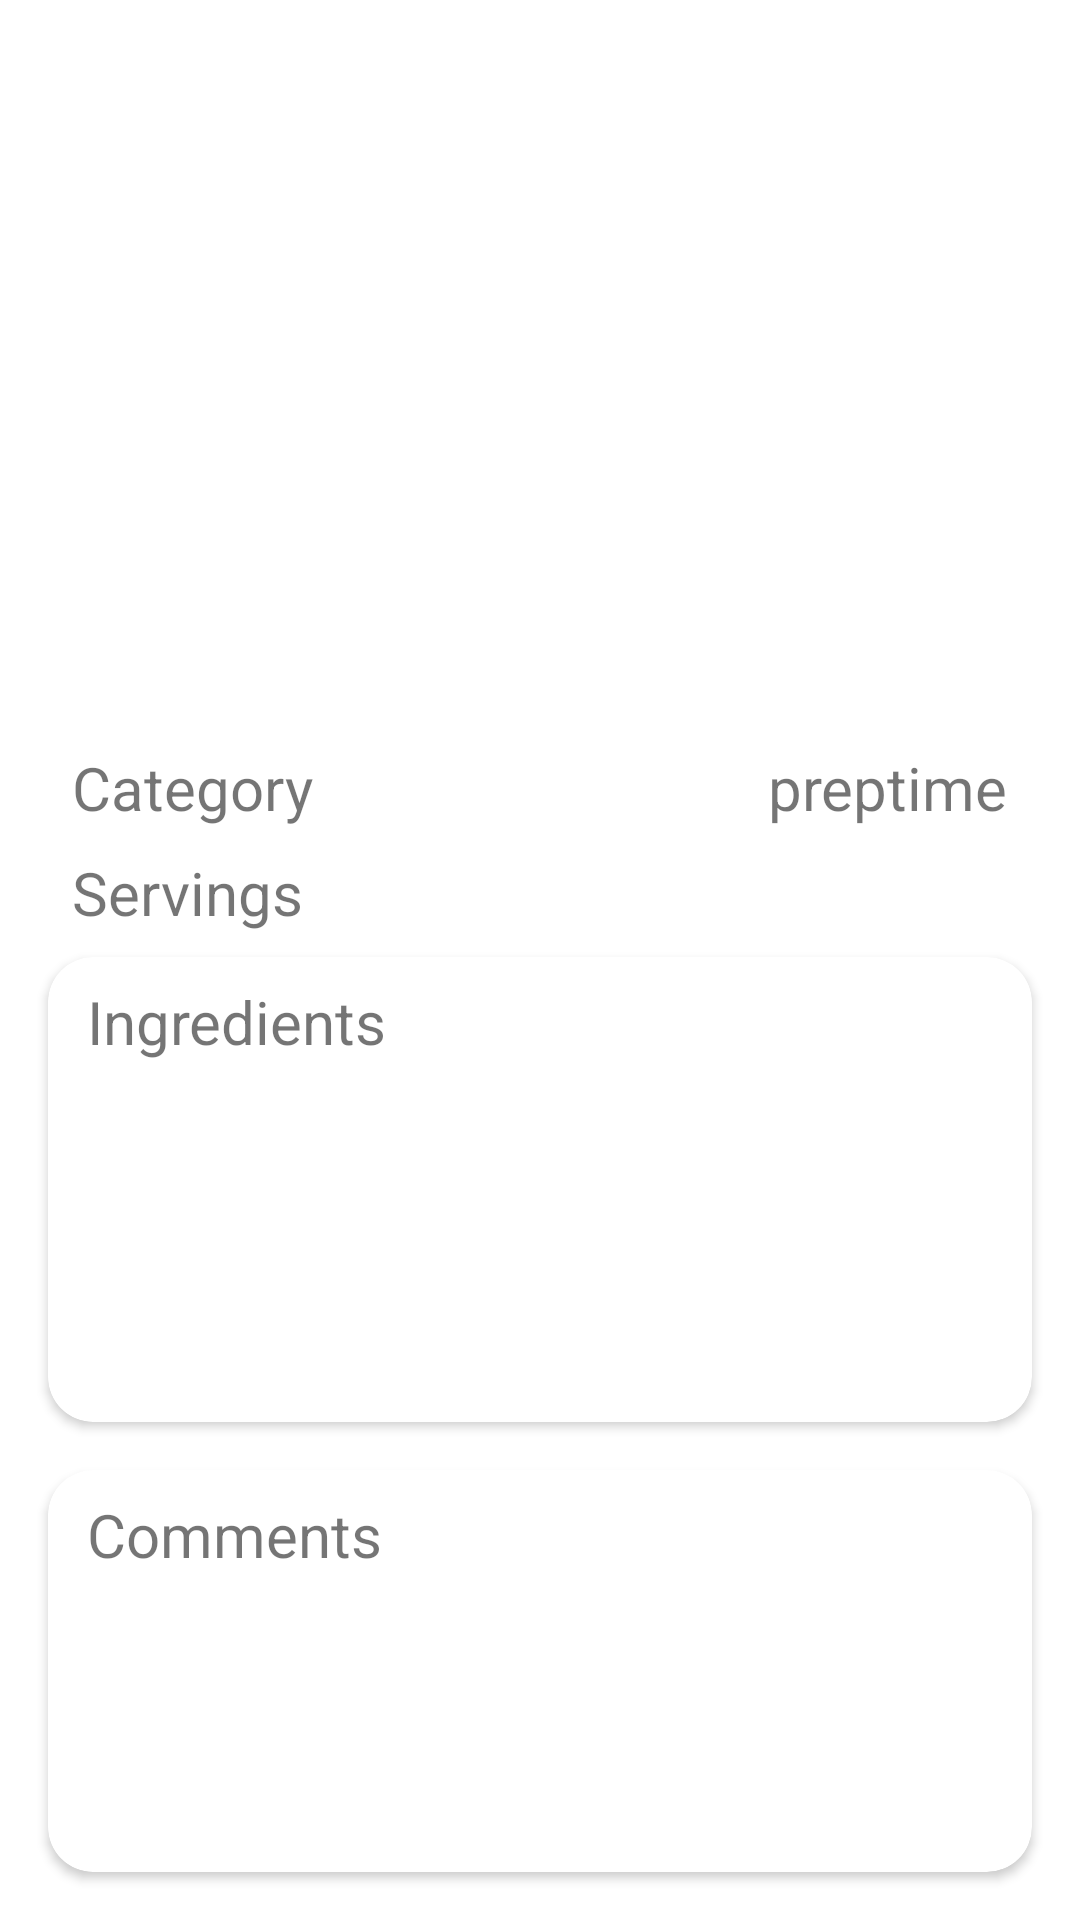

This screen was rendered from an Android layout file. Write that file and the resources it references.
<!-- AndroidManifest.xml: application theme Theme.HappyMeals -->
<!-- res/layout/activity_view_recipe.xml -->
<?xml version="1.0" encoding="utf-8"?>
<androidx.constraintlayout.widget.ConstraintLayout xmlns:android="http://schemas.android.com/apk/res/android"
    xmlns:app="http://schemas.android.com/apk/res-auto"
    xmlns:tools="http://schemas.android.com/tools"
    android:layout_width="match_parent"
    android:layout_height="match_parent"
    tools:context=".recipe.ViewRecipeActivity">

    <ImageView
        android:id="@+id/recipe_detail_image"
        android:layout_width="0dp"
        android:layout_height="209dp"
        android:layout_marginStart="24dp"
        android:layout_marginTop="32dp"
        android:layout_marginEnd="24dp"
        app:layout_constraintEnd_toEndOf="parent"
        app:layout_constraintStart_toStartOf="parent"
        app:layout_constraintTop_toTopOf="parent"
        app:srcCompat="@drawable/ic_launcher_foreground" />

    <TextView
        android:id="@+id/recipe_detail_category"
        android:layout_width="wrap_content"
        android:layout_height="wrap_content"
        android:layout_marginStart="24dp"
        android:layout_marginTop="8dp"
        android:text="Category"
        android:textSize="20sp"
        app:layout_constraintStart_toStartOf="parent"
        app:layout_constraintTop_toBottomOf="@+id/recipe_detail_image" />

    <TextView
        android:id="@+id/recipe_detail_servings"
        android:layout_width="wrap_content"
        android:layout_height="wrap_content"
        android:layout_marginStart="24dp"
        android:layout_marginTop="8dp"
        android:text="Servings"
        android:textSize="20sp"
        app:layout_constraintStart_toStartOf="parent"
        app:layout_constraintTop_toBottomOf="@+id/recipe_detail_category" />

    <TextView
        android:id="@+id/recipe_detail_preptime"
        android:layout_width="wrap_content"
        android:layout_height="wrap_content"
        android:layout_marginTop="8dp"
        android:layout_marginEnd="24dp"
        android:text="preptime"
        android:textSize="20sp"
        app:layout_constraintEnd_toEndOf="parent"
        app:layout_constraintTop_toBottomOf="@+id/recipe_detail_image" />

    <androidx.cardview.widget.CardView
        android:id="@+id/cardView"
        android:layout_width="0dp"
        android:layout_height="0dp"
        android:layout_marginStart="16dp"
        android:layout_marginTop="8dp"
        android:layout_marginEnd="16dp"
        android:layout_marginBottom="16dp"
        android:elevation="5dp"
        app:cardCornerRadius="15dp"
        app:layout_constraintBottom_toTopOf="@+id/cardView2"
        app:layout_constraintEnd_toEndOf="parent"
        app:layout_constraintStart_toStartOf="parent"
        app:layout_constraintTop_toBottomOf="@+id/recipe_detail_servings">

        <androidx.constraintlayout.widget.ConstraintLayout
            android:layout_width="match_parent"
            android:layout_height="match_parent">

            <TextView
                android:id="@+id/recipe_detail_ingredients"
                android:layout_width="wrap_content"
                android:layout_height="wrap_content"
                android:layout_marginTop="8dp"
                android:text="Ingredients"
                android:textSize="20sp"
                app:layout_constraintEnd_toEndOf="parent"
                app:layout_constraintHorizontal_bias="0.057"
                app:layout_constraintStart_toStartOf="parent"
                app:layout_constraintTop_toTopOf="parent" />

            <ScrollView
                android:id="@+id/scrollView2"
                android:layout_width="0dp"
                android:layout_height="0dp"
                android:layout_marginStart="16dp"
                android:layout_marginTop="16dp"
                android:layout_marginEnd="16dp"
                android:layout_marginBottom="8dp"
                android:fillViewport="true"
                app:layout_constraintBottom_toBottomOf="parent"
                app:layout_constraintEnd_toEndOf="parent"
                app:layout_constraintStart_toStartOf="parent"
                app:layout_constraintTop_toBottomOf="@+id/recipe_detail_ingredients">

                <ListView
                    android:id="@+id/ingredients_list"
                    android:layout_width="match_parent"
                    android:layout_height="match_parent"
                    android:divider="@android:color/transparent" />
            </ScrollView>

        </androidx.constraintlayout.widget.ConstraintLayout>

    </androidx.cardview.widget.CardView>

    <androidx.cardview.widget.CardView
        android:id="@+id/cardView2"
        android:layout_width="0dp"
        android:layout_height="134dp"
        android:layout_marginStart="16dp"
        android:layout_marginEnd="16dp"
        android:layout_marginBottom="16dp"
        android:elevation="5dp"
        app:cardCornerRadius="15dp"
        app:layout_constraintBottom_toBottomOf="parent"
        app:layout_constraintEnd_toEndOf="parent"
        app:layout_constraintStart_toStartOf="parent">

        <androidx.constraintlayout.widget.ConstraintLayout
            android:layout_width="match_parent"
            android:layout_height="match_parent">

            <TextView
                android:id="@+id/recipe_detail_comments"
                android:layout_width="wrap_content"
                android:layout_height="wrap_content"
                android:layout_marginTop="8dp"
                android:text="Comments"
                android:textSize="20sp"
                app:layout_constraintEnd_toEndOf="parent"
                app:layout_constraintHorizontal_bias="0.057"
                app:layout_constraintStart_toStartOf="parent"
                app:layout_constraintTop_toTopOf="parent" />

            <ScrollView
                android:id="@+id/scrollView3"
                android:layout_width="0dp"
                android:layout_height="0dp"
                android:layout_marginStart="16dp"
                android:layout_marginTop="16dp"
                android:layout_marginEnd="16dp"
                android:layout_marginBottom="8dp"
                android:fillViewport="true"
                app:layout_constraintBottom_toBottomOf="parent"
                app:layout_constraintEnd_toEndOf="parent"
                app:layout_constraintStart_toStartOf="parent"
                app:layout_constraintTop_toBottomOf="@+id/recipe_detail_comments">

                <ListView
                    android:id="@+id/comments_list"
                    android:layout_width="match_parent"
                    android:layout_height="match_parent"
                    android:divider="@android:color/transparent"
                    android:dividerHeight="5dp" />
            </ScrollView>

        </androidx.constraintlayout.widget.ConstraintLayout>

    </androidx.cardview.widget.CardView>


</androidx.constraintlayout.widget.ConstraintLayout>
<!-- resources referenced by this layout -->
<resources>
  <style name="Theme.HappyMeals" parent="Theme.MaterialComponents.DayNight.DarkActionBar">
          
          <item name="colorPrimary">@color/purple_500</item>
          <item name="colorPrimaryVariant">@color/purple_700</item>
          <item name="colorOnPrimary">@color/white</item>
          
          <item name="colorSecondary">@color/teal_200</item>
          <item name="colorSecondaryVariant">@color/teal_700</item>
          <item name="colorOnSecondary">@color/black</item>
          
          <item name="android:statusBarColor" tools:targetApi="l">?attr/colorPrimaryVariant</item>
          
      </style>
  <color name="purple_500">#FF6200EE</color>
  <color name="purple_700">#FF3700B3</color>
  <color name="white">#FFFFFFFF</color>
  <color name="teal_200">#FF03DAC5</color>
  <color name="teal_700">#FF018786</color>
  <color name="black">#FF000000</color>
</resources>
